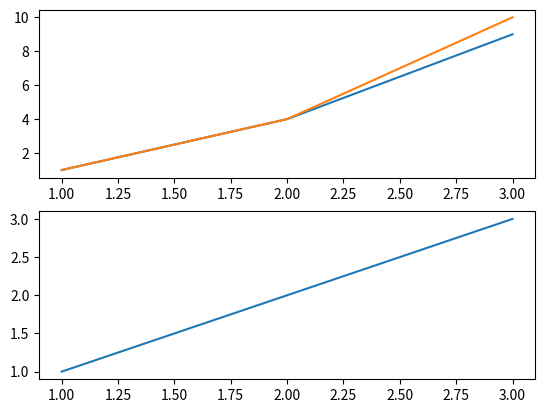
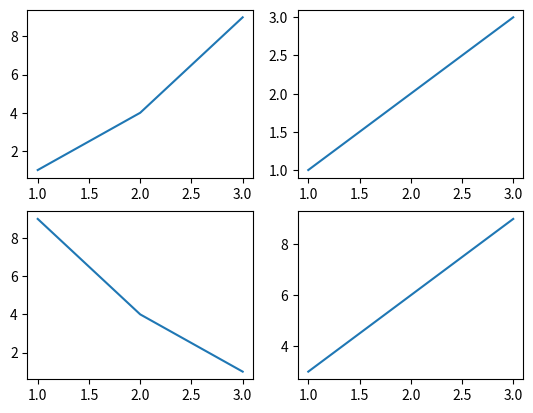
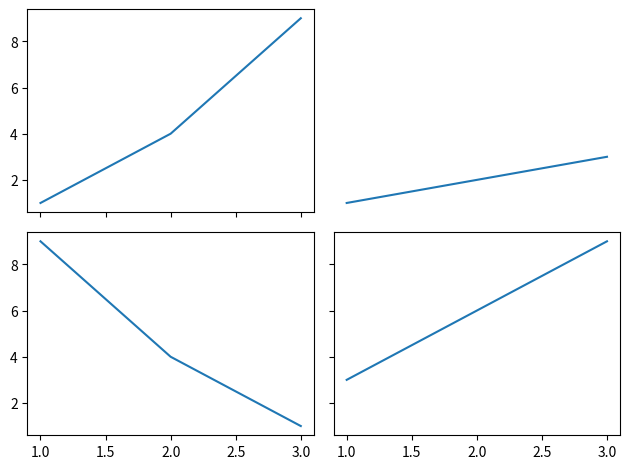

Recreate these plots in Python, in order.
import matplotlib.pyplot as plt

plt.subplot(2, 1, 1)  # First subplot in a 2x1 grid
plt.plot([1, 2, 3], [1, 4, 9])
plt.plot([1, 2, 3], [1, 4, 10])
plt.subplot(2, 1, 2)  # Second subplot in a 2x1 grid
plt.plot([1, 2, 3], [1, 2, 3])

plt.show()

fig, ax = plt.subplots(2, 2)  # 2x2 grid of subplots

ax[0, 0].plot([1, 2, 3], [1, 4, 9])  # Top-left subplot
ax[0, 1].plot([1, 2, 3], [1, 2, 3])  # Top-right subplot
ax[1, 0].plot([1, 2, 3], [9, 4, 1])  # Bottom-left subplot
ax[1, 1].plot([1, 2, 3], [3, 6, 9])  # Bottom-right subplot

plt.show()

fig, ax = plt.subplots(2, 2, sharex=True, sharey=True)
ax[0, 0].plot([1, 2, 3], [1, 4, 9])
ax[0, 1].plot([1, 2, 3], [1, 2, 3])
ax[1, 0].plot([1, 2, 3], [9, 4, 1])
ax[1, 1].plot([1, 2, 3], [3, 6, 9])
fig.tight_layout()  # Automatically adjusts subplot parameters
ax[0, 1].axis('off')  # Hide the top-right subplot
plt.show()
